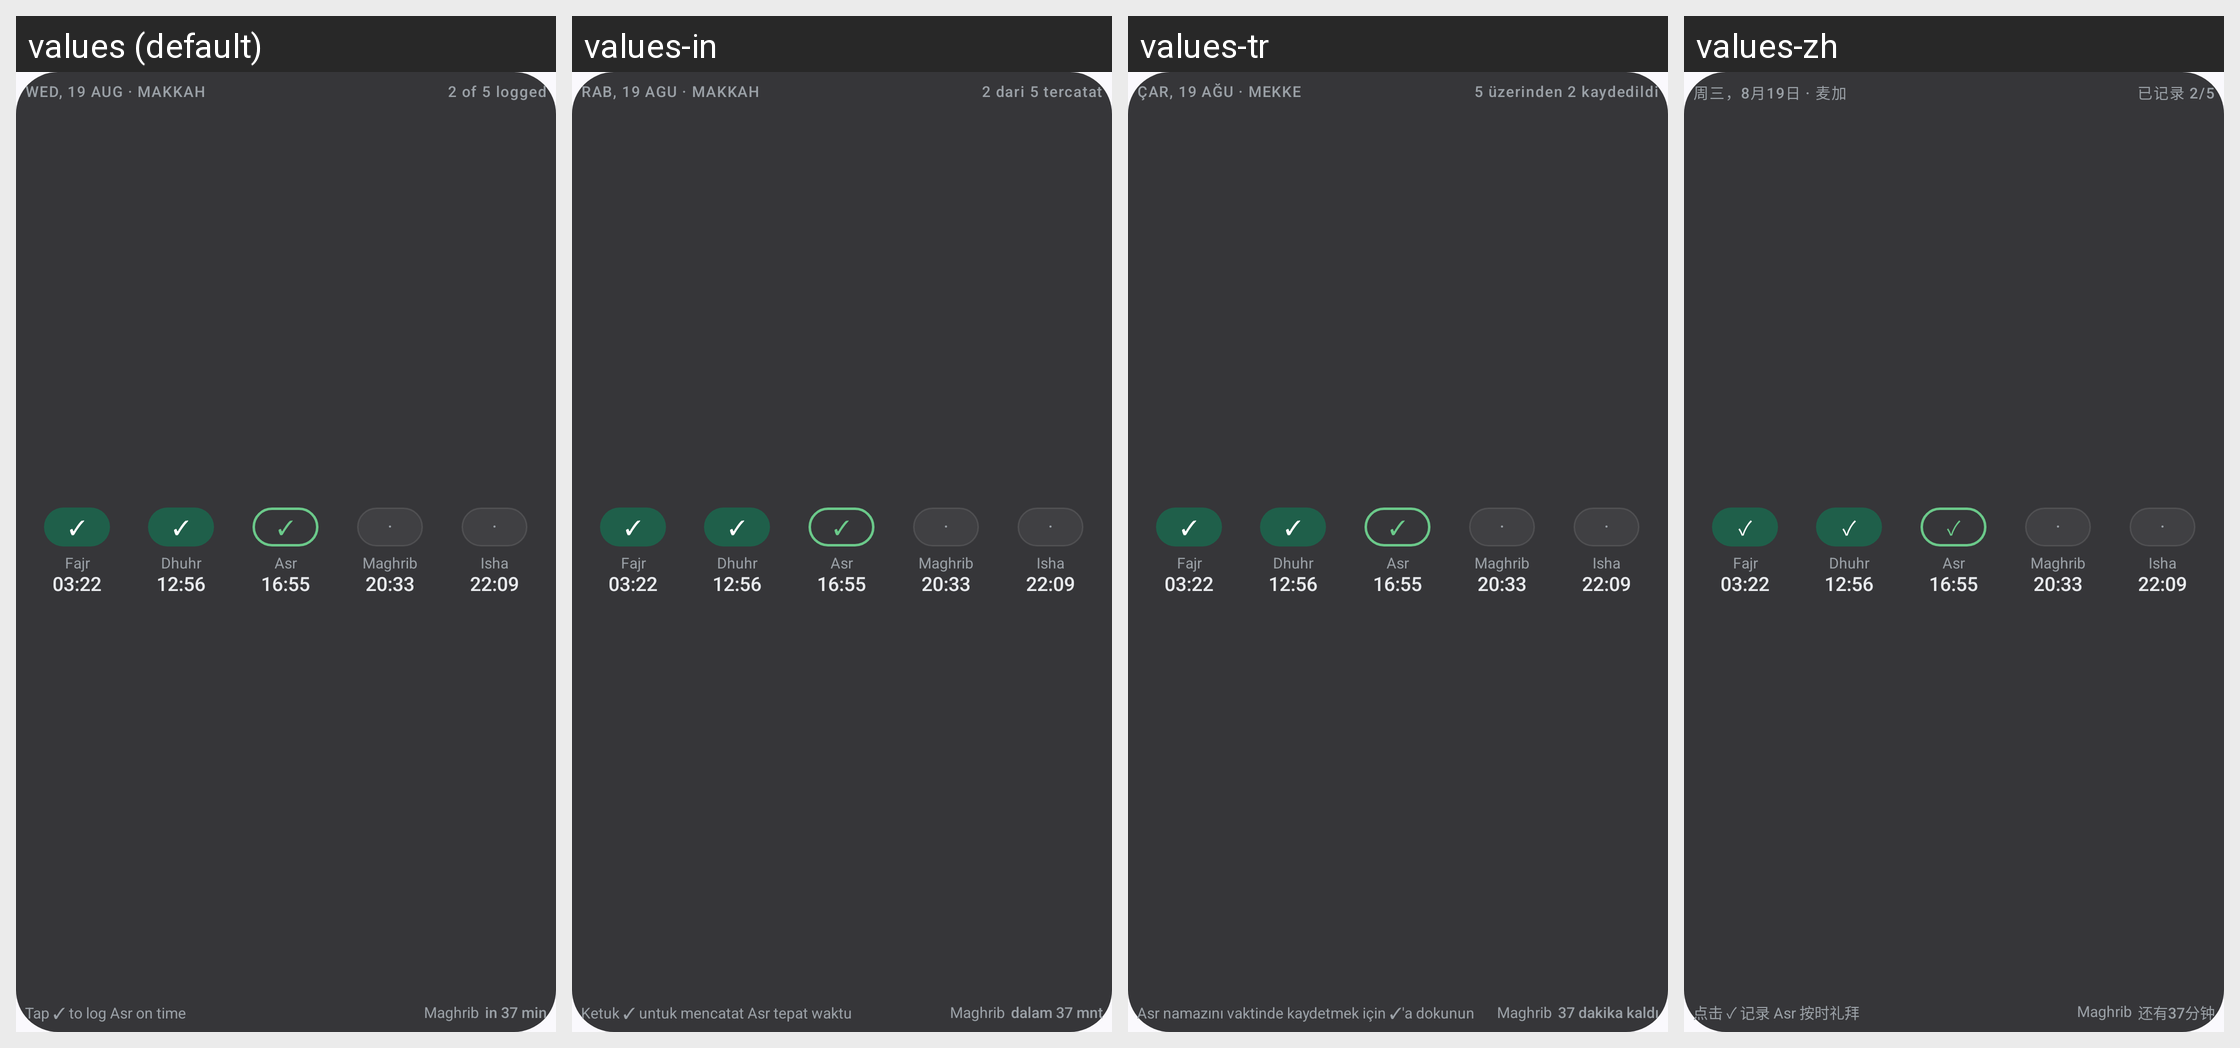

This grid shows one Android layout under several languages. Give, for every string resource on the screen, its name, the default text and each shown locale's text.
Android screen res/layout/prayer_widget_log_preview.xml rendered under 4 locales, left to right: values (default), values-in, values-tr, values-zh. Device: Nexus 5 (rendered at 1080×1920; each locale shown at half size, 540×960, under a caption strip naming it); theme AppTheme.
Other locales in the repository, not shown: values-ar, values-bn, values-de, values-es, values-fr, values-hi, values-ru, values-sv, values-ur.
Strings drawn on this screen, with the default value and each locale's value (text and hints the layout hard-codes, and strings that could not be matched under every locale, appear in the picture but are not listed):

widget_preview_header
  values: WED, 19 AUG · MAKKAH
  values-in: RAB, 19 AGU · MAKKAH
  values-tr: ÇAR, 19 AĞU · MEKKE
  values-zh: 周三，8月19日 · 麦加

widget_preview_logged
  values: 2 of 5 logged
  values-in: 2 dari 5 tercatat
  values-tr: 5 üzerinden 2 kaydedildi
  values-zh: 已记录 2/5

widget_preview_tap_to_log
  values: Tap ✓ to log Asr on time
  values-in: Ketuk ✓ untuk mencatat Asr tepat waktu
  values-tr: Asr namazını vaktinde kaydetmek için ✓'a dokunun
  values-zh: 点击 ✓ 记录 Asr 按时礼拜

widget_preview_in_37
  values: in 37 min
  values-in: dalam 37 mnt
  values-tr: 37 dakika kaldı
  values-zh: 还有37分钟
